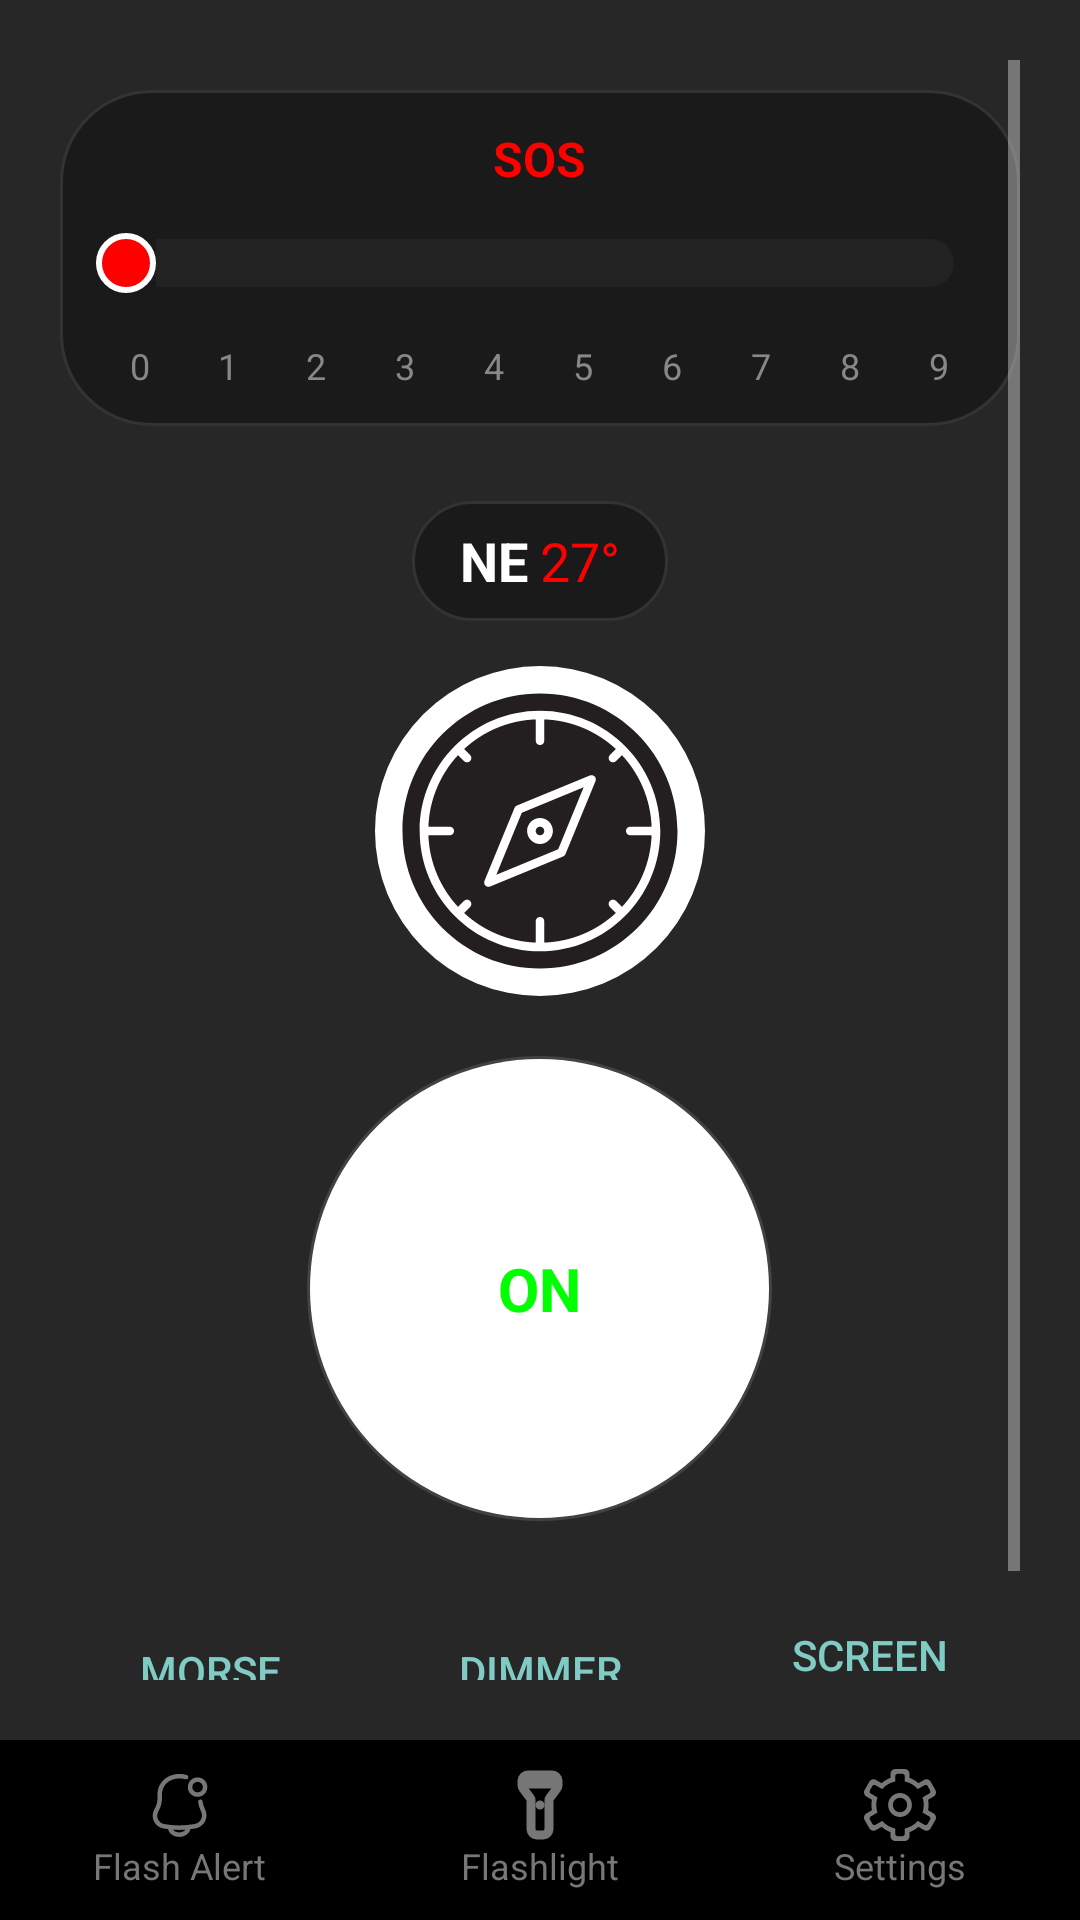

Reconstruct the res/layout file that produces this screen, plus the resources it refers to.
<!-- AndroidManifest.xml: application theme Theme.AppCompat.NoActionBar -->
<!-- res/layout/activity_main.xml -->
<?xml version="1.0" encoding="utf-8"?>
<RelativeLayout xmlns:android="http://schemas.android.com/apk/res/android"
    android:layout_width="match_parent"
    android:layout_height="match_parent"
    android:background="@drawable/blackmate_background">

    
    <ScrollView
        android:id="@+id/mainScroll"
        android:layout_width="match_parent"
        android:layout_height="match_parent"
        android:layout_above="@id/bottomNav"
        android:padding="20dp"
        android:fillViewport="true">

        <LinearLayout
            android:layout_width="match_parent"
            android:layout_height="wrap_content"
            android:orientation="vertical"
            android:gravity="center_horizontal">

            
            <LinearLayout
                android:id="@+id/sosContainer"
                android:layout_width="match_parent"
                android:layout_height="wrap_content"
                android:orientation="vertical"
                android:background="@drawable/direction_bg"
                android:layout_marginTop="10dp"
                android:padding="12dp"
                android:gravity="center_horizontal">

                <TextView
                    android:id="@+id/sosLabel"
                    android:layout_width="wrap_content"
                    android:layout_height="wrap_content"
                    android:text="SOS"
                    android:textColor="#FF0000"
                    android:textSize="16sp"
                    android:textStyle="bold" />

                <SeekBar
                    android:id="@+id/sosSeek"
                    android:layout_width="match_parent"
                    android:layout_height="wrap_content"
                    android:max="9"
                    android:progress="0"
                    android:progressDrawable="@drawable/sos_seekbar_track"
                    android:thumb="@drawable/sos_seekbar_thumb"
                    android:padding="10dp"
                    android:layout_marginTop="4dp" />

                <LinearLayout
                    android:layout_width="match_parent"
                    android:layout_height="wrap_content"
                    android:orientation="horizontal"
                    android:layout_marginTop="6dp">

                    
                    <TextView android:layout_width="0dp" android:layout_height="wrap_content" android:layout_weight="1" android:gravity="center" android:text="0" android:textColor="#888" android:textSize="12sp"/>
                    <TextView android:layout_width="0dp" android:layout_height="wrap_content" android:layout_weight="1" android:gravity="center" android:text="1" android:textColor="#888" android:textSize="12sp"/>
                    <TextView android:layout_width="0dp" android:layout_height="wrap_content" android:layout_weight="1" android:gravity="center" android:text="2" android:textColor="#888" android:textSize="12sp"/>
                    <TextView android:layout_width="0dp" android:layout_height="wrap_content" android:layout_weight="1" android:gravity="center" android:text="3" android:textColor="#888" android:textSize="12sp"/>
                    <TextView android:layout_width="0dp" android:layout_height="wrap_content" android:layout_weight="1" android:gravity="center" android:text="4" android:textColor="#888" android:textSize="12sp"/>
                    <TextView android:layout_width="0dp" android:layout_height="wrap_content" android:layout_weight="1" android:gravity="center" android:text="5" android:textColor="#888" android:textSize="12sp"/>
                    <TextView android:layout_width="0dp" android:layout_height="wrap_content" android:layout_weight="1" android:gravity="center" android:text="6" android:textColor="#888" android:textSize="12sp"/>
                    <TextView android:layout_width="0dp" android:layout_height="wrap_content" android:layout_weight="1" android:gravity="center" android:text="7" android:textColor="#888" android:textSize="12sp"/>
                    <TextView android:layout_width="0dp" android:layout_height="wrap_content" android:layout_weight="1" android:gravity="center" android:text="8" android:textColor="#888" android:textSize="12sp"/>
                    <TextView android:layout_width="0dp" android:layout_height="wrap_content" android:layout_weight="1" android:gravity="center" android:text="9" android:textColor="#888" android:textSize="12sp"/>
                </LinearLayout>
            </LinearLayout>

            
            <LinearLayout
                android:id="@+id/directionContainer"
                android:layout_width="wrap_content"
                android:layout_height="40dp"
                android:layout_marginTop="25dp"
                android:orientation="horizontal"
                android:gravity="center"
                android:background="@drawable/direction_bg"
                android:paddingStart="16dp"
                android:paddingEnd="16dp"
                android:paddingTop="6dp"
                android:paddingBottom="6dp">

                <TextView
                    android:id="@+id/directionLetter"
                    android:layout_width="wrap_content"
                    android:layout_height="wrap_content"
                    android:text="NE"
                    android:textColor="#FFFFFF"
                    android:textSize="18sp"
                    android:textStyle="bold" />

                <TextView
                    android:id="@+id/directionDegree"
                    android:layout_width="wrap_content"
                    android:layout_height="wrap_content"
                    android:text="27°"
                    android:textColor="#FF0000"
                    android:textSize="18sp"
                    android:layout_marginStart="4dp" />
            </LinearLayout>

            
            <ImageView
                android:id="@+id/compassImage"
                android:layout_width="110dp"
                android:layout_height="110dp"
                android:layout_marginTop="15dp"
                android:src="@drawable/compass"
                android:contentDescription="@null" />

            
            <FrameLayout
                android:id="@+id/flashButtonContainer"
                android:layout_width="155dp"
                android:layout_height="155dp"
                android:layout_marginTop="20dp"
                android:background="@drawable/round_button">

                <ImageView
                    android:id="@+id/flashButton"
                    android:layout_width="match_parent"
                    android:layout_height="match_parent"
                    android:contentDescription="@null"
                    android:padding="40dp" />

                <TextView
                    android:id="@+id/flashStatusText"
                    android:layout_width="wrap_content"
                    android:layout_height="wrap_content"
                    android:layout_gravity="center"
                    android:text="ON"
                    android:textColor="#00FF00"
                    android:textSize="20sp"
                    android:textStyle="bold" />
            </FrameLayout>

            
            <LinearLayout
                android:id="@+id/bottomButtons"
                android:layout_width="match_parent"
                android:layout_height="wrap_content"
                android:orientation="horizontal"
                android:gravity="center"
                android:layout_marginTop="25dp"
                android:layout_marginBottom="40dp">

                <Button
                    android:id="@+id/morseBtn"
                    style="?android:attr/buttonBarButtonStyle"
                    android:layout_width="0dp"
                    android:layout_height="50dp"
                    android:layout_weight="1"
                    android:text="Morse"
                    android:backgroundTint="#FF00FF"/>

                <Button
                    android:id="@+id/dimmerBtn"
                    style="?android:attr/buttonBarButtonStyle"
                    android:layout_width="0dp"
                    android:layout_height="50dp"
                    android:layout_weight="1"
                    android:layout_marginStart="10dp"
                    android:layout_marginEnd="10dp"
                    android:text="Dimmer"
                    android:backgroundTint="#FF00FF"/>

                <Button
                    android:id="@+id/screenLightBtn"
                    style="?android:attr/buttonBarButtonStyle"
                    android:layout_width="0dp"
                    android:layout_height="50dp"
                    android:layout_weight="1"
                    android:text="Screen Light"
                    android:backgroundTint="#FF00FF"/>
            </LinearLayout>

        </LinearLayout>
    </ScrollView>

    
    <include
        android:id="@+id/bottomNav"
        layout="@layout/bottom_nav"
        android:layout_width="match_parent"
        android:layout_height="60dp"
        android:layout_alignParentBottom="true" />

</RelativeLayout>
<!-- res/layout/bottom_nav.xml (included above) -->
<?xml version="1.0" encoding="utf-8"?>
<LinearLayout xmlns:android="http://schemas.android.com/apk/res/android"
    xmlns:app="http://schemas.android.com/apk/res-auto"
    android:orientation="horizontal"
    android:layout_width="match_parent"
    android:layout_height="60dp"
    android:gravity="center"
    android:background="@color/black">

    
    <LinearLayout
        android:id="@+id/navFlashAlert"
        android:layout_width="0dp"
        android:layout_height="match_parent"
        android:layout_weight="1"
        android:gravity="center"
        android:orientation="vertical">

        <ImageView
            android:layout_width="24dp"
            android:layout_height="24dp"
            android:src="@drawable/ic_alert"
            android:tint="@color/nav_unselected" />

        <TextView
            android:layout_width="wrap_content"
            android:layout_height="wrap_content"
            android:text="Flash Alert"
            android:textColor="@color/nav_unselected"
            android:textSize="12sp" />
    </LinearLayout>

    
    <LinearLayout
        android:id="@+id/navFlashlight"
        android:layout_width="0dp"
        android:layout_height="match_parent"
        android:layout_weight="1"
        android:gravity="center"
        android:orientation="vertical">

        <ImageView
            android:layout_width="24dp"
            android:layout_height="24dp"
            android:src="@drawable/ic_flashlight1"
            android:tint="@color/nav_unselected" />

        <TextView
            android:layout_width="wrap_content"
            android:layout_height="wrap_content"
            android:text="Flashlight"
            android:textColor="@color/nav_unselected"
            android:textSize="12sp" />
    </LinearLayout>

    
    <LinearLayout
        android:id="@+id/navSettings"
        android:layout_width="0dp"
        android:layout_height="match_parent"
        android:layout_weight="1"
        android:gravity="center"
        android:orientation="vertical">

        <ImageView
            android:layout_width="24dp"
            android:layout_height="24dp"
            android:src="@drawable/ic_settings"
            android:tint="@color/nav_unselected" />

        <TextView
            android:layout_width="wrap_content"
            android:layout_height="wrap_content"
            android:text="Settings"
            android:textColor="@color/nav_unselected"
            android:textSize="12sp" />
    </LinearLayout>

</LinearLayout>
<!-- resources referenced by this layout -->
<resources>
  <color name="black">#FF000000</color>
  <color name="nav_unselected">#777777</color>
  <!-- drawable blackmate_background (drawable) -->
  <vector xmlns:android="http://schemas.android.com/apk/res/android"
      android:width="1080dp"
      android:height="2340dp"
      android:viewportWidth="1080"
      android:viewportHeight="2340">
    <path
        android:pathData="M0,0h1080v2340h-1080z"
        android:fillColor="#272727"/>
  </vector>
  <!-- drawable compass: vector/xml drawable (drawable, 2323 chars, omitted) -->
  <!-- drawable direction_bg (drawable) -->
  <?xml version="1.0" encoding="utf-8"?>
  <shape xmlns:android="http://schemas.android.com/apk/res/android"
      android:shape="rectangle">
  
      
      <corners android:radius="30dp" />
  
      
      <solid android:color="#1A1A1A" />
  
      
      <stroke
          android:width="1dp"
          android:color="#333333" />
  </shape>
  <!-- drawable ic_alert: vector/xml drawable (drawable, 2472 chars, omitted) -->
  <!-- drawable ic_flashlight1 (drawable) -->
  <vector xmlns:android="http://schemas.android.com/apk/res/android"
      android:width="190dp"
      android:height="190dp"
      android:viewportWidth="24"
      android:viewportHeight="24">
    <path
        android:strokeWidth="1"
        android:pathData="M12,11C11.448,11 11,11.448 11,12C11,12.552 11.448,13 12,13C12.552,13 13,12.552 13,12C13,11.448 12.552,11 12,11Z"
        android:fillColor="#ffffff"
        android:strokeColor="#000000"/>
    <path
        android:strokeWidth="1"
        android:pathData="M5,4C5,2.343 6.343,1 8,1H16C17.657,1 19,2.343 19,4V5.333C19,5.982 18.789,6.614 18.4,7.133L16,10.333V20C16,21.657 14.657,23 13,23H11C9.343,23 8,21.657 8,20V10.333L5.6,7.133C5.211,6.614 5,5.982 5,5.333V4ZM8,3C7.448,3 7,3.448 7,4H17C17,3.448 16.552,3 16,3H8ZM9.6,9.133L7.25,6H16.75L14.4,9.133C14.14,9.48 14,9.901 14,10.333V20C14,20.552 13.552,21 13,21H11C10.448,21 10,20.552 10,20V10.333C10,9.901 9.86,9.48 9.6,9.133Z"
        android:fillColor="#ffffff"
        android:fillType="evenOdd"
        android:strokeColor="#000000"/>
  </vector>
  <!-- drawable ic_settings: vector/xml drawable (drawable, 2642 chars, omitted) -->
  <!-- drawable round_button (drawable) -->
  <?xml version="1.0" encoding="utf-8"?>
  <shape xmlns:android="http://schemas.android.com/apk/res/android"
      android:shape="oval">
  
      
      <solid android:color="@color/white"/> 
  
      
      <stroke
          android:width="2dp"
          android:color="#20FFFFFF" /> 
  
      <size
          android:width="220dp"
          android:height="220dp" />
  
  </shape>
  <!-- drawable sos_seekbar_thumb (drawable) -->
  <?xml version="1.0" encoding="utf-8"?>
  <selector xmlns:android="http://schemas.android.com/apk/res/android">
      <item>
          <shape android:shape="oval">
              <solid android:color="#FF0000"/> 
              <size android:width="20dp" android:height="20dp"/>
              <stroke android:width="2dp" android:color="#FFFFFF"/>
              <corners android:radius="50dp"/>
              <padding android:top="2dp" android:bottom="2dp"/>
          </shape>
      </item>
  </selector>
  <!-- drawable sos_seekbar_track (drawable) -->
  <?xml version="1.0" encoding="utf-8"?>
  <layer-list xmlns:android="http://schemas.android.com/apk/res/android">
      
      <item android:id="@android:id/background">
          <shape android:shape="rectangle">
              <corners android:radius="8dp"/>
              <solid android:color="#222222"/> 
          </shape>
      </item>
  
      
      <item android:id="@android:id/progress">
          <clip>
              <shape android:shape="rectangle">
                  <corners android:radius="8dp"/>
                  <solid android:color="#FF00FF"/> 
              </shape>
          </clip>
      </item>
  </layer-list>
  <color name="white">#FFFFFFFF</color>
</resources>
